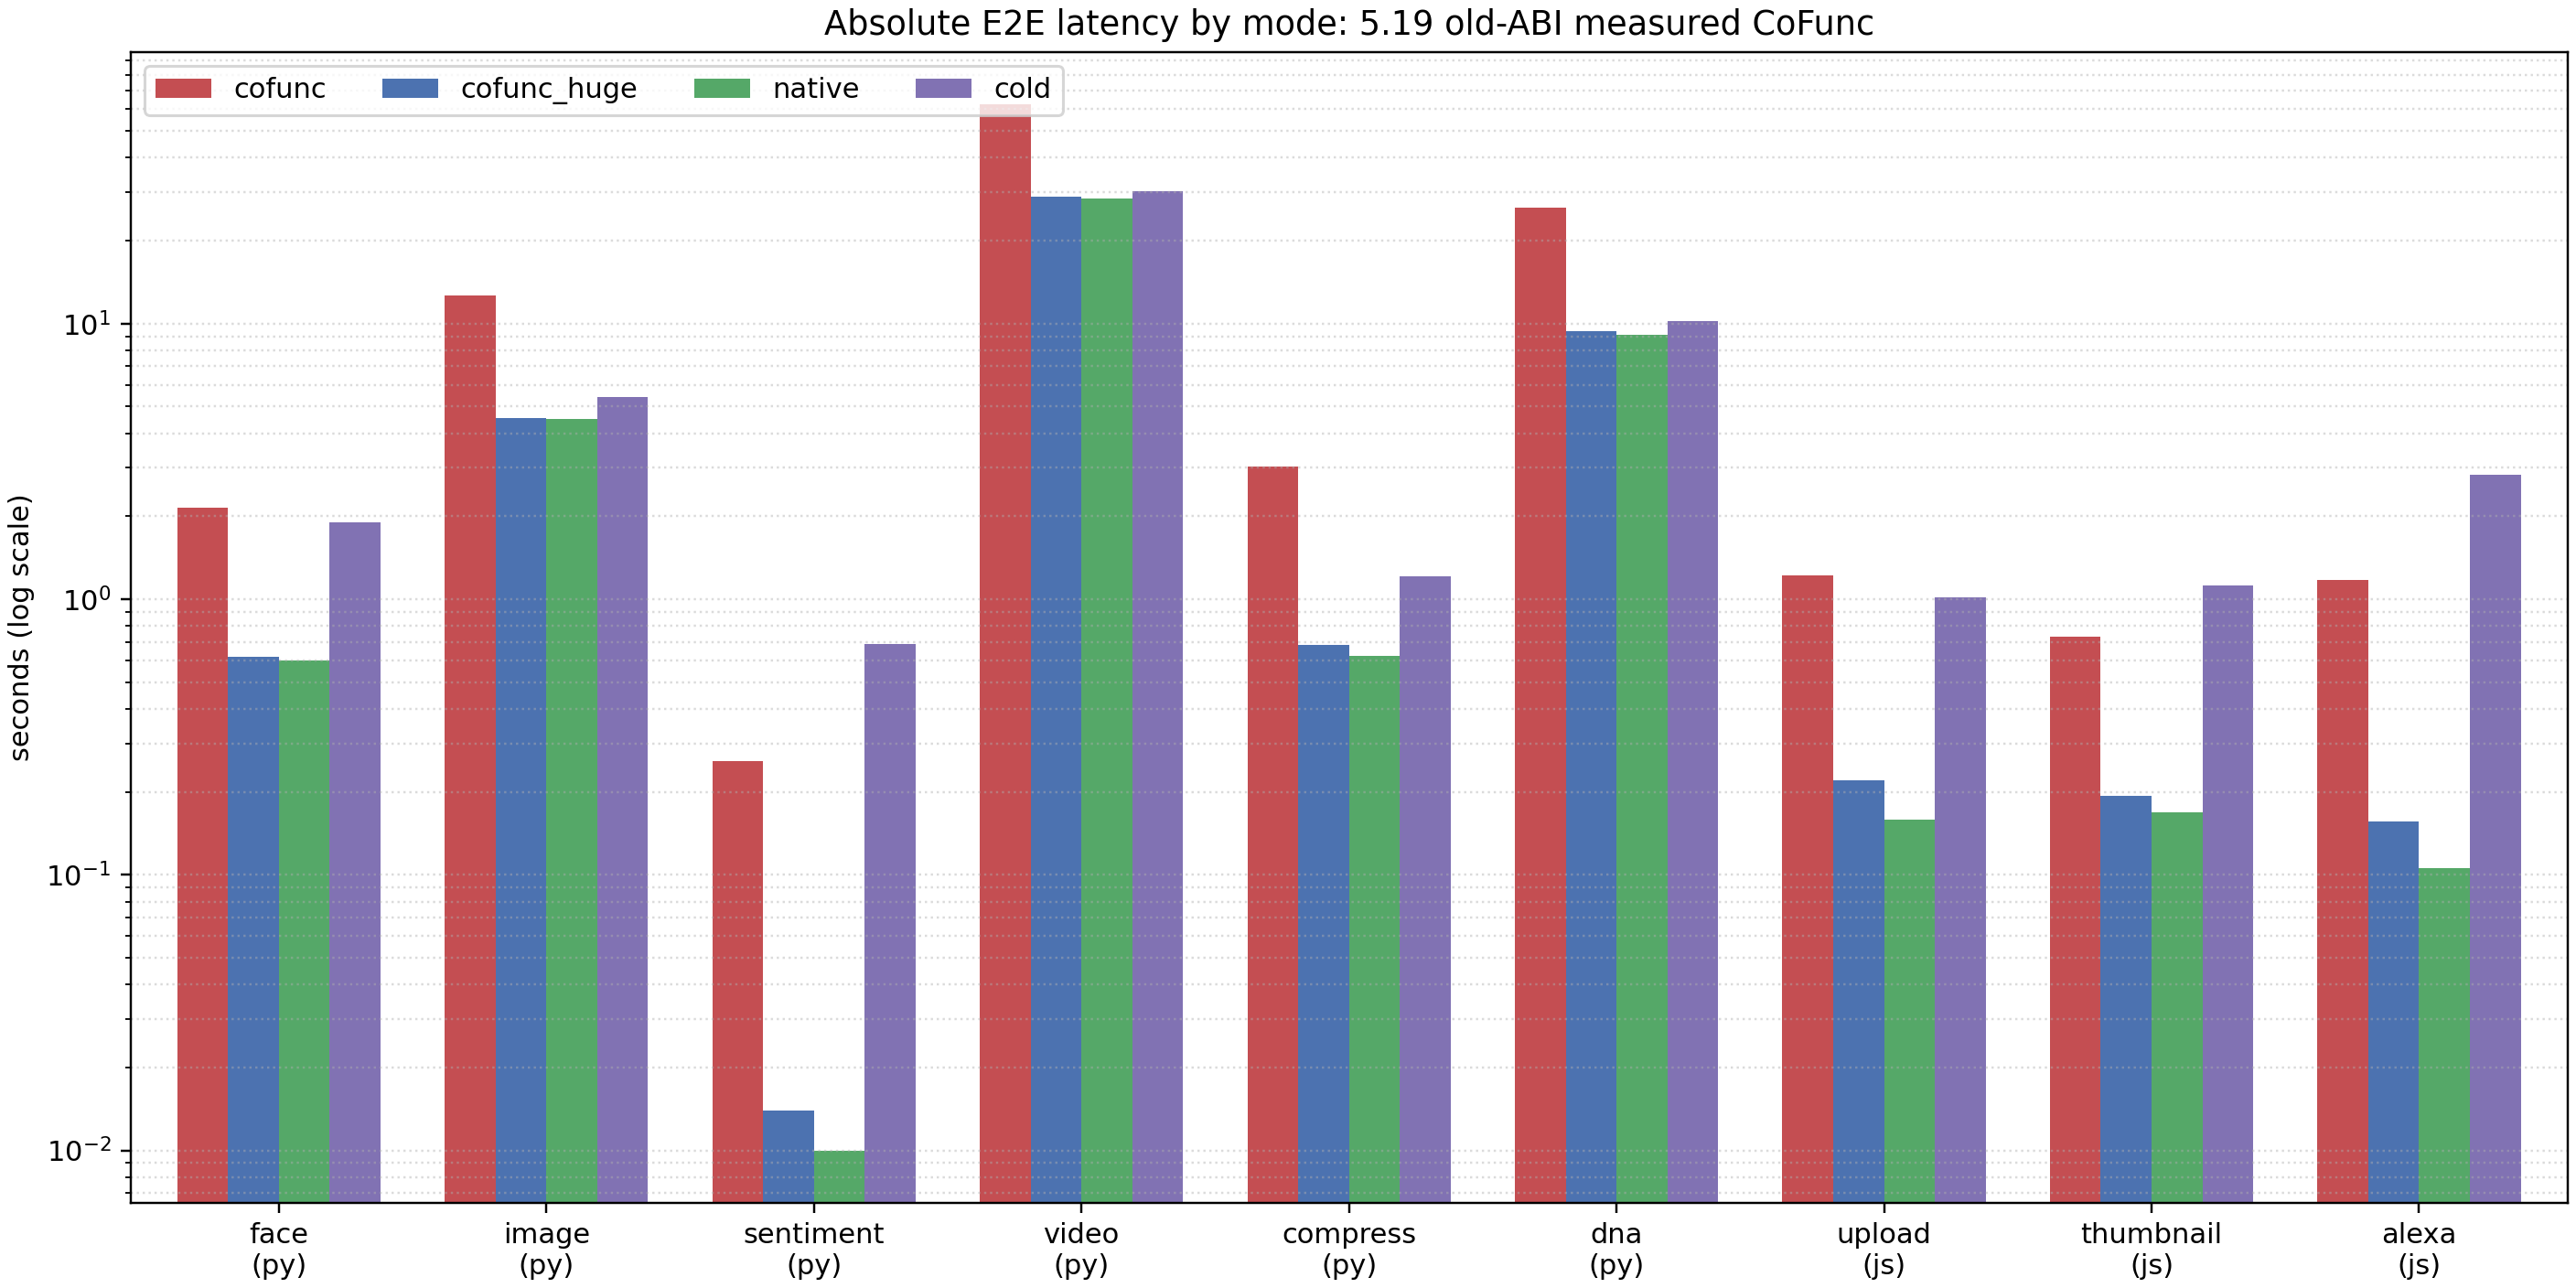

The file beside this chart, header and first rows:
workload, label, cofunc_s, cofunc_huge_s, native_s, cold_s, artifact_c_from_summary_s, cofunc_minus_cofunc_huge_s, cofunc_minus_native_s, cofunc_minus_cold_s, abs_cofunc_minus_cofunc_huge_s, abs_cofunc_minus_native_s, abs_cofunc_minus_cold_s, cofunc_over_cofunc_huge, cofunc_over_native, cofunc_over_cold
fn_py_face_detection, face (py), 2.15, 0.617, 0.598, 1.899, 0.617, 1.533, 1.552, 0.251, 1.533, 1.552, 0.251, 3.485, 3.595, 1.132
fn_py_image_processing, image (py), 12.62, 4.537, 4.506, 5.412, 4.537, 8.08, 8.111, 7.205, 8.08, 8.111, 7.205, 2.781, 2.8, 2.331
fn_py_sentiment, sentiment (py), 0.258, 0.014, 0.01, 0.686, 0.014, 0.244, 0.248, -0.428, 0.244, 0.248, 0.428, 18.43, 25.8, 0.3761
fn_py_video_processing, video (py), 62.64, 28.93, 28.54, 30.23, 28.93, 33.71, 34.11, 32.41, 33.71, 34.11, 32.41, 2.165, 2.195, 2.072
fn_py_compression, compress (py), 3.039, 0.685, 0.623, 1.21, 0.685, 2.354, 2.416, 1.829, 2.354, 2.416, 1.829, 4.436, 4.878, 2.512
fn_py_dna_visualisation, dna (py), 26.44, 9.395, 9.104, 10.18, 9.395, 17.04, 17.34, 16.26, 17.04, 17.34, 16.26, 2.814, 2.904, 2.597
fn_js_uploader, upload (js), 1.222, 0.221, 0.159, 1.016, 0.221, 1.001, 1.063, 0.206, 1.001, 1.063, 0.206, 5.529, 7.686, 1.203
fn_js_thumbnailer, thumbnail (js), 0.73, 0.193, 0.169, 1.121, 0.193, 0.537, 0.561, -0.391, 0.537, 0.561, 0.391, 3.782, 4.32, 0.6512
chain_js_alexa, alexa (js), 1.171, 0.156, 0.106, 2.822, 0.156, 1.015, 1.065, -1.651, 1.015, 1.065, 1.651, 7.506, 11.05, 0.415
